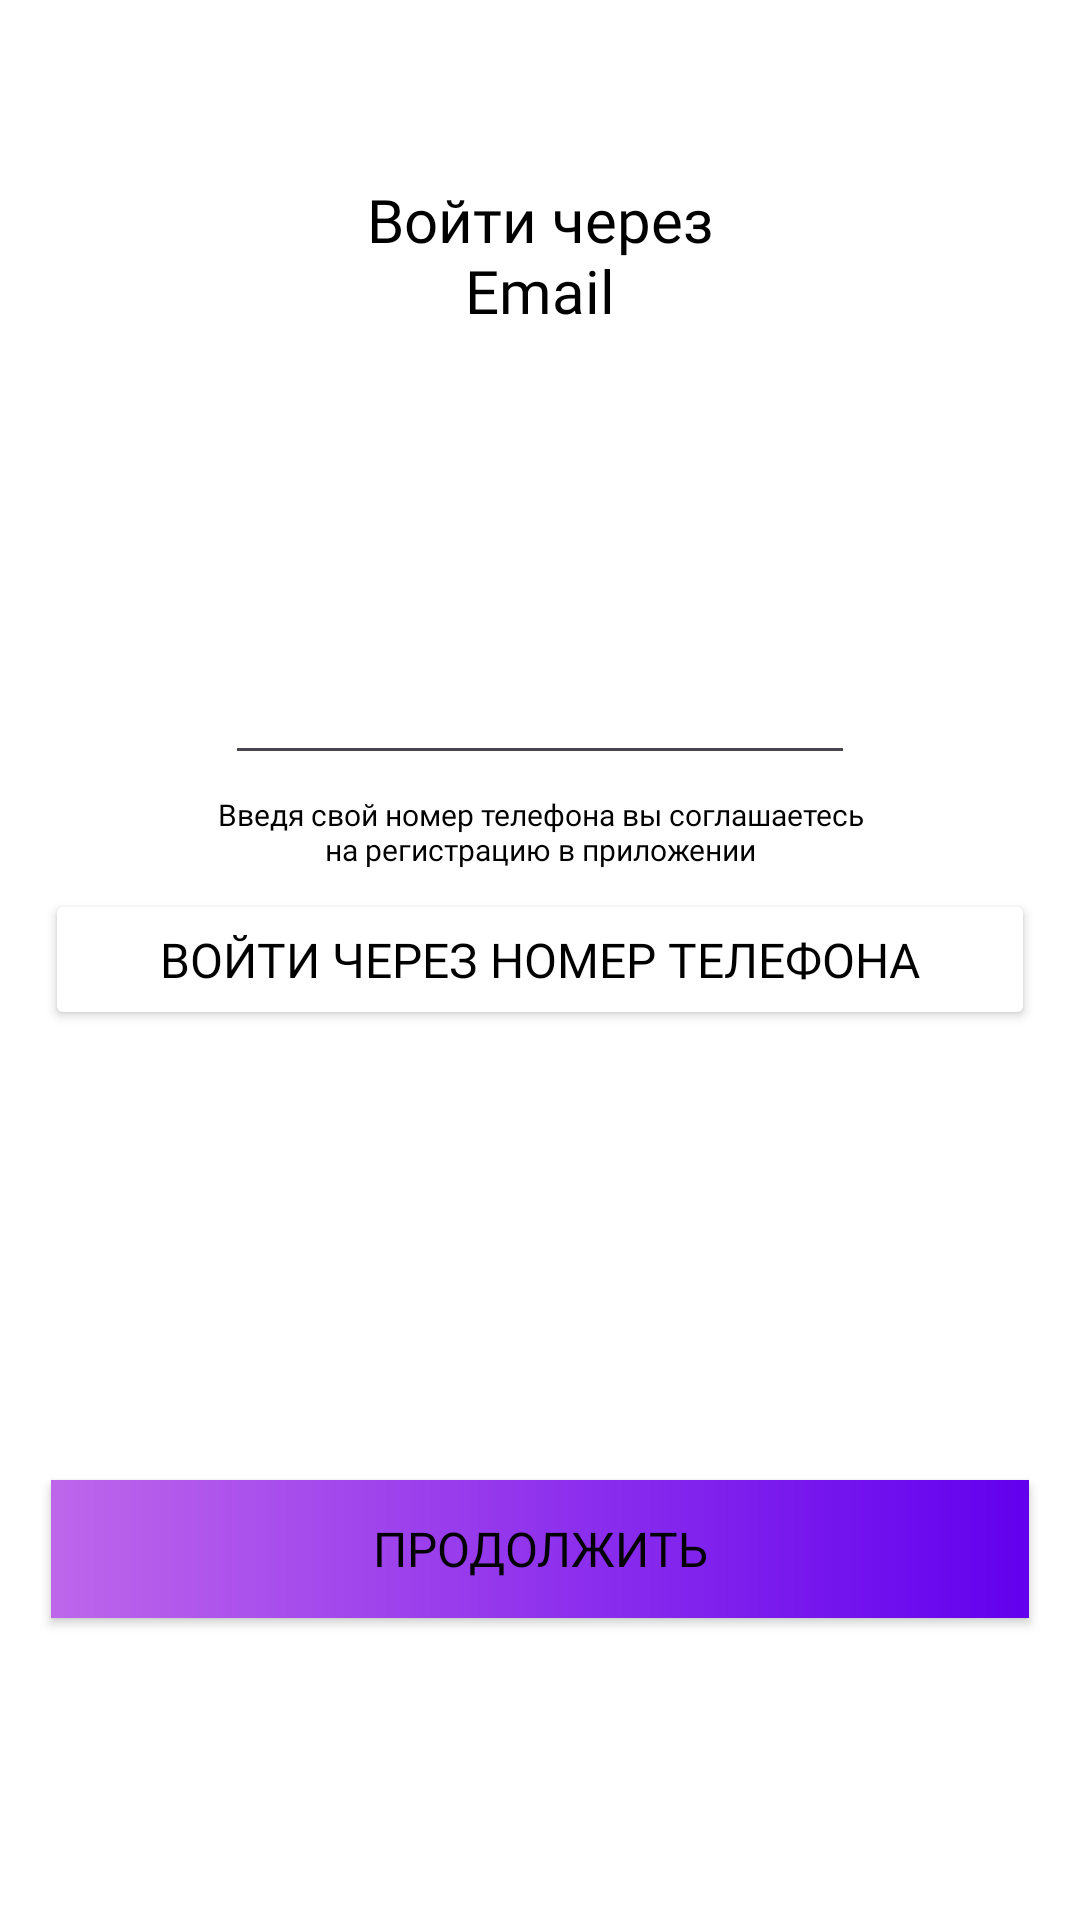

Produce the Android XML layout that renders to this screen, including the resource entries it uses.
<!-- AndroidManifest.xml: application theme Theme.Divee -->
<!-- res/layout/activity_onboarding_singin_email.xml -->
<?xml version="1.0" encoding="utf-8"?>
<androidx.constraintlayout.widget.ConstraintLayout xmlns:android="http://schemas.android.com/apk/res/android"
    xmlns:app="http://schemas.android.com/apk/res-auto"
    xmlns:tools="http://schemas.android.com/tools"
    android:layout_width="match_parent"
    android:layout_height="match_parent"
    android:background="#FFFFFF"
    tools:context=".presentation.onboardingActivity.OnboardingActivitySingInEmail">

    <TextView
        android:id="@+id/PhoneNumber"
        android:layout_width="165dp"
        android:layout_height="70dp"
        android:layout_marginTop="50dp"
        android:fontFamily="@font/montserrat_alternates_bold"
        android:gravity="center"
        android:text="Войти через Email"
        android:textColor="#000000"
        android:textSize="20sp"
        app:layout_constraintEnd_toEndOf="parent"
        app:layout_constraintStart_toStartOf="parent"
        app:layout_constraintTop_toTopOf="parent" />

    <EditText
        android:id="@+id/editTextPhone"
        android:layout_width="wrap_content"
        android:layout_height="wrap_content"
        android:layout_marginTop="97dp"
        android:ems="10"
        android:inputType="phone"
        app:layout_constraintEnd_toEndOf="parent"
        app:layout_constraintStart_toStartOf="parent"
        app:layout_constraintTop_toBottomOf="@+id/PhoneNumber" />

    <TextView
        android:id="@+id/textView2"
        android:layout_width="222dp"
        android:layout_height="38dp"
        android:fontFamily="@font/manrope_semibold"
        android:gravity="center"
        android:text="Введя свой номер телефона вы соглашаетесь на регистрацию в приложении"
        android:textColor="#000000"
        android:textSize="10sp"
        app:layout_constraintEnd_toEndOf="parent"
        app:layout_constraintStart_toStartOf="parent"
        app:layout_constraintTop_toBottomOf="@+id/editTextPhone" />

    <Button
        android:id="@+id/singin_phone"
        android:layout_width="330dp"
        android:layout_height="47dp"
        android:backgroundTint="#FFFFFF"
        android:fontFamily="@font/montserrat_alternates_bold"
        android:text="Войти через номер телефона"
        android:textColor="#000000"
        android:textSize="16sp"
        app:cornerRadius="9dp"
        app:layout_constraintEnd_toEndOf="parent"
        app:layout_constraintStart_toStartOf="parent"
        app:layout_constraintTop_toBottomOf="@+id/textView2"
        app:strokeColor="#000000"
        app:strokeWidth="1dp" />

    <Button
        android:id="@+id/nexn_singin"
        android:layout_width="326dp"
        android:layout_height="46dp"
        android:layout_marginStart="40dp"
        android:layout_marginTop="150dp"
        android:layout_marginEnd="40dp"
        android:background="@drawable/gradient"
        android:fontFamily="@font/manrope_semibold"
        android:text="Продолжить"
        android:textSize="16sp"
        app:cornerRadius="9dp"
        app:layout_constraintEnd_toEndOf="parent"
        app:layout_constraintStart_toStartOf="parent"
        app:layout_constraintTop_toBottomOf="@+id/singin_phone" />

</androidx.constraintlayout.widget.ConstraintLayout>
<!-- resources referenced by this layout -->
<resources>
  <!-- drawable gradient (drawable) -->
  <?xml version="1.0" encoding="utf-8"?>
  <shape xmlns:android="http://schemas.android.com/apk/res/android"
      android:shape="rectangle">
      
      <gradient
          android:startColor="#6200ee"
          android:endColor="#be66eb"
          android:angle="180" />
  </shape>
  <style name="Theme.Divee" parent="Base.Theme.Divee">
          <item name="android:textColor">#000000</item>
          </style>
  <style name="Base.Theme.Divee" parent="Theme.Material3.DayNight.NoActionBar">
          
          
      </style>
</resources>
